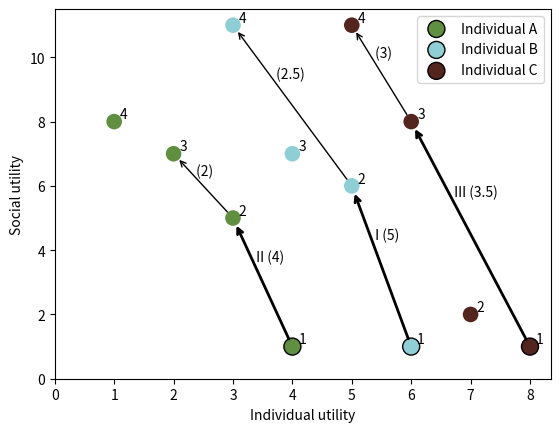

The script that saved this image:
import matplotlib.pyplot as plt
import numpy as np

# Define colors for the graphs.
color1 = '#608f42'
color2 = '#90ced6'
color3 = '#54251e'

def hex_to_rgb(value):
    """Return (red, green, blue) for the color given as #rrggbb."""
    value = value.lstrip('#')
    lv = len(value)
    rgb = list(int(value[i:i + lv // 3], 16) for i in range(0, lv, lv // 3))
    rgb = [x/255 for x in rgb]
    return rgb

def scatter_choices(individual_utilities, social_utilities, current_choice, 
        size, transparency, no_transparency, numbers, label, ax, color=[1,1,1],
        marker='o'):
    """Draw the choices of an individual

    :individual_utilities: list with the individual utility for each choice
    :social_utilities: list with the social utility for each choice
    :current_choice: index of the current choice of the individual
    :color: list with rgb values for the color of the dots
    :size: size of the dots
    :transparency: percentage of transparency for dots of choices with lower utility than the current choice
    :no_transparency: percentage of transparency for dots of choices with higer or equal utility than the current choice
    :numbers: if true, numbers are added next to the dots
    :label: label to add in the legend
    :ax: ax object
    :returns: add a scatter object to the plot

    """
    J = len(individual_utilities)
    if isinstance(color, str):
        rgba_colors = hex_to_rgb(color)
    else:
        rgba_colors = np.zeros((J, 4))
        rgba_colors[:, 0:3] = color
        alphas = np.append(
                [transparency for i in range(current_choice)], 
                [no_transparency for i in range(J - current_choice)]
        )
        rgba_colors[:, 3] = alphas
    edge_colors = np.ones((J, 4))
    edge_colors[current_choice, 0:3] = 0
    ax.scatter(
            individual_utilities, social_utilities, s=size, color=rgba_colors, 
            edgecolor=edge_colors, label=label, marker=marker
    )
    if numbers == True:
        for i, number in enumerate(np.arange(0, J, 1)):
            ax.annotate(number+1, (individual_utilities[i]+.1, social_utilities[i]+.1))
    pass

def efficiency_arrow(individual_utilities, social_utilities, current_choice,
        next_choice, ax, additional_text='', thick=False):
    """Draw an arrow going from choice j to choice j+1

    :individual_utilities: list with the individual utility for each choice
    :social_utilities: list with the social utility for each choice
    :current_choice: index of the current choice of the individual
    :next_choice: index of the target choice
    :ax: ax object
    :returns: add an arrow to the plot

    """
    efficiency = - ( social_utilities[next_choice] - social_utilities[current_choice] ) / ( individual_utilities[next_choice] - individual_utilities[current_choice] )
    if efficiency.is_integer() == True:
        efficiency = int(efficiency)
    else:
        efficiency = round(efficiency, 2)
    x = ( 2 * individual_utilities[next_choice] + individual_utilities[current_choice] )/3
    y = ( 2 * social_utilities[next_choice] + social_utilities[current_choice] )/3
    ax.annotate(additional_text + ' (' + str(efficiency) + ')', (x, y))
    if thick:
        l = 2
    else:
        l = 1
    ax.annotate("",
            xy = (individual_utilities[current_choice], social_utilities[current_choice]),
            xytext = (individual_utilities[next_choice], social_utilities[next_choice]),
            arrowprops = dict(arrowstyle = "<-", connectionstyle = "arc3",
                shrinkA = 6, shrinkB = 6, linewidth=l),
            )
    pass

x3 = [4, 3, 2, 1]
x2 = [6, 5, 4, 3]
x1 = [8, 7, 6, 5]
y1 = [1, 2, 8, 11]
y2 = [1, 6, 7, 11]
y3 = [1, 5, 7, 8]
x1i = 0
x2i = 0
x3i = 0
x1j = 2
x2j = 1
x3j = 1

fig, ax = plt.subplots()

scatter_choices(
        individual_utilities=x3, social_utilities=y3, current_choice=x3i, 
        color=color1,
        #marker=(6,2,0),
        size=150, transparency=.25, no_transparency=.75, 
        numbers=True, 
        label='Individual A', 
        ax=ax
)
scatter_choices(
        individual_utilities=x2, social_utilities=y2, current_choice=x2i, 
        color=color2,
        #marker=(6,1,0),
        size=150, transparency=.25, no_transparency=.75, 
        numbers=True, 
        label='Individual B', 
        ax=ax
)
scatter_choices(
        individual_utilities=x1, social_utilities=y1, current_choice=x1i, 
        color=color3,
        #marker=(4,0,0),
        size=150, transparency=.25, no_transparency=.75, 
        numbers=True, 
        label='Individual C', 
        ax=ax
)

if True:
    efficiency_arrow(individual_utilities=x2, social_utilities=y2, current_choice=0,
            next_choice=1, ax=ax, additional_text=' I', thick=True)
    efficiency_arrow(individual_utilities=x3, social_utilities=y3, current_choice=0,
            next_choice=1, ax=ax, additional_text=' II', thick=True)
    efficiency_arrow(individual_utilities=x1, social_utilities=y1, current_choice=0,
            next_choice=2, ax=ax, additional_text=' III', thick=True)
    efficiency_arrow(individual_utilities=x1, social_utilities=y1, current_choice=2,
            next_choice=3, ax=ax, additional_text='')
    efficiency_arrow(individual_utilities=x2, social_utilities=y2, current_choice=1,
            next_choice=3, ax=ax, additional_text='')
    efficiency_arrow(individual_utilities=x3, social_utilities=y3, current_choice=1,
            next_choice=2, ax=ax, additional_text='')

ax.legend()

ax.set_title('')
ax.set_xlabel('Individual utility')
ax.set_ylabel('Social utility')

ax.set_xlim(left=0)
ax.set_ylim(bottom=0)

plt.savefig('algorithm-schema.pdf', dpi=600, format='pdf')
